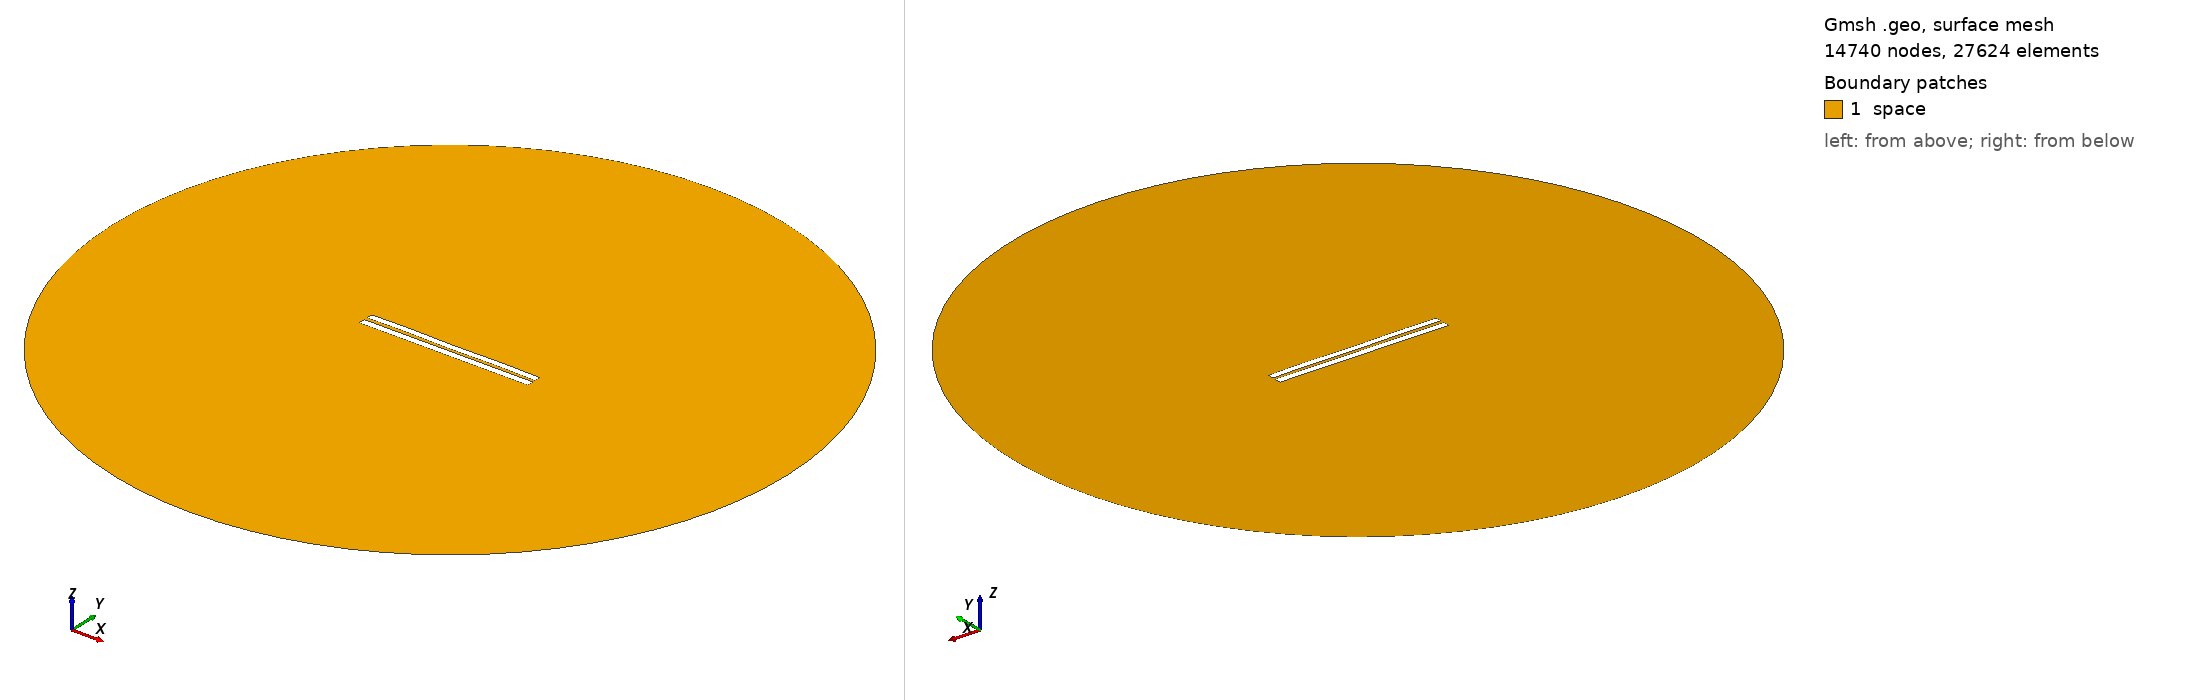

Gmsh geometry script, surface-meshed: 14740 nodes, 27624 surface elements. Boundary patches (legend numbers): 1 space. Left view from above one corner, right view from below the opposite corner. Legend entries are the model's physical surfaces. The drawing asked Gmsh for element sizes between 1% and 20% of the model's largest extent; the script's own settings can give other sizes.

=== 582.geo (drawn) ===
//---------------------------------------
// Geometry kernel
//---------------------------------------

SetFactory("OpenCASCADE");



//---------------------------------------
// Parameters of the geometry
//---------------------------------------

// Overetch of the upper plate
overetch = 0.125;

// Distance between the plates
distance = 2.0;

// Discretization over the x axis (for the deformation)
nx = 50; 

// Length of the plate
L = 100 - overetch; 

// Number of modes
n = 4; 

// 1st mode coefficient
coeff(1) = -0.15;
beta(1) = 0.596864 * 3.1415926535 / L;

// 2nd mode coefficient
coeff(2) = 0.0;
beta(2) = 1.49418 * 3.1415926535 / L;

// 3rd mode coefficient
coeff(3) = 0.0;
beta(3) = 2.50025 * 3.1415926535 / L;

// 4th mode coefficient
coeff(4) = 0.15;
beta(4) = 3.49999 * 3.1415926535 / L;



//---------------------------------------
// Upper plate (deformed rectangle)
//---------------------------------------

// Coordiantes of the upper plate
xmin = -50;
xmax = 50 - overetch;

// Height of the upper plate
yheight = 4 - 2 * overetch;

// Indexes of the points
UpperID[] = {};
LowerID[] = {};
LeftID[] = {};
RightID[] = {};

// Point index
p = 1;

// Horizontal edges
For i In {1:nx}
    x = xmin + (i-1)*(xmax - xmin)/(nx-1);

    y_bottom = distance / 2 + overetch;
    For j In {1:n}
        C = (Cosh(beta(j)*L) + Cos(beta(j)*L)) / (Sinh(beta(j)*L) + Sin(beta(j)*L));
        y_bottom  = y_bottom + coeff(j) * (Cosh(beta(j)*(x+50)) - Cos(beta(j)*(x+50)) - C * (Sinh(beta(j)*(x+50)) - Sin(beta(j)*(x+50))));
    EndFor

    y_top = y_bottom + yheight;

    Point(p) = {x, y_top, 0, 1.0};
    UpperID[i] = p;
    p = p + 1;

    Point(p) = {x, y_bottom, 0, 1.0};
    LowerID[i] = p;
    p = p + 1;
EndFor

// Create point lists
UpperPts[] = {}; LowerPts[] = {};
For i In {1:nx}
  UpperPts[] += {UpperID[i]};
  LowerPts[] += {LowerID[i]};
EndFor

// Build splines
Spline(1) = {UpperPts[]};
Spline(2) = {LowerPts[]};
Line(3) = {LowerPts[nx-1], UpperPts[nx-1]};
Line(4) = {LowerPts[0], UpperPts[0]};

// Build the plane surface
Curve Loop(1) = {2, 3, -1, -4};
Plane Surface(1) = {1};



//---------------------------------------
// Lower plate (rectangle)
//---------------------------------------

// Vertices
Point(1001) = {-50, -1, 0, 1.0};
Point(1002) = { 50, -1, 0, 1.0};
Point(1003) = { 50,  -5, 0, 1.0};
Point(1004) = {-50,  -5, 0, 1.0};

// Edges
Line(5) = {1001, 1002};
Line(6) = {1002, 1003};
Line(7) = {1003, 1004};
Line(8) = {1004, 1001};

// Plane surface
Line Loop(2) = {5, 6, 7, 8};
Plane Surface(2) = {2}; 



//---------------------------------------
// Outer (fictious) boundary
//---------------------------------------

// Points
Point(1005) = {0, 0, 0};       // Center
Point(1006) = {200, 0, 0};     // Start point
Point(1007) = {0, 200, 0};     // 90 degrees
Point(1008) = {-200, 0, 0};    // 180 degrees
Point(1009) = {0, -200, 0};    // 270 degrees

// Circle arcs (each needs start, center, end)
Circle(9) = {1006, 1005, 1007};
Circle(10) = {1007, 1005, 1008};
Circle(11) = {1008, 1005, 1009};
Circle(12) = {1009, 1005, 1006};

// Plane surface for the entire domain
Curve Loop(3) = {9, 10, 11, 12};
Surface(3) = {3};

// Subtract the plates from the whole domain to obtain the actual domain where we want to solve the equations
BooleanDifference{ Surface{3}; Delete; }{ Surface{1}; Surface{2}; Delete; }




//---------------------------------------
// Transfinite Lines/Curves
//---------------------------------------

// Set the number of points on the boundaries
r = 12;
d = 0.15;

// Plates
Transfinite Curve {1} = 50*r/4 Using Progression 1;
Transfinite Line {2} = 50*r Using Progression 1;
Transfinite Curve {3, 4} = 2*r Using Progression 1+d;
Transfinite Line {5} = 50*r Using Progression 1;
Transfinite Line {7} = 50*r/4 Using Progression 1;
Transfinite Line {6} = 2*r Using Progression 1+d;
Transfinite Line {8} = 2*r Using Progression 1-d;

// Outer boundary
Transfinite Line {9, 10, 11, 12} = 20 Using Progression 1;



//---------------------------------------
// Physical groups
//---------------------------------------                

// Physical curves (boundaries)
Physical Line("force_segment", 10) = {2};
Physical Line("upper_plate", 11) = {1, 3, 4};
Physical Line("lower_plate", 12) = {5, 6, 7, 8};
Physical Line("boundary", 20) = {9, 10, 11, 12};

// Physical Surfaces
Physical Surface("space", 30) = {3};



//---------------------------------------
// 6. Generate the Mesh
//---------------------------------------

// 2D mesh generation
Mesh 2;
